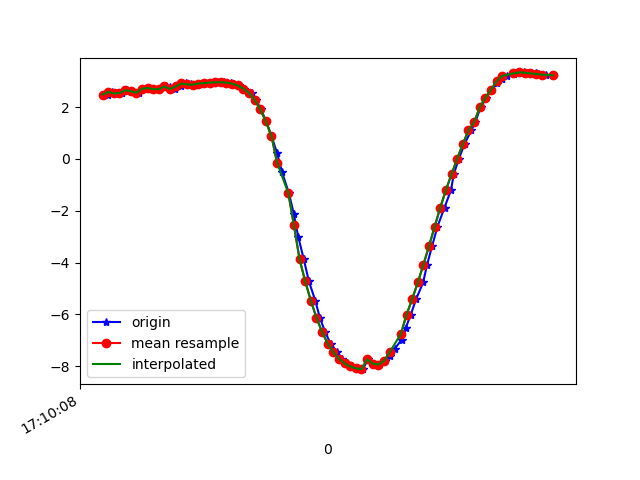

Data behind this chart, as committed beside it:
1618852209078, 1547904931330450, 2.472325, -4.3577094, 8.422471
1618852209092, 1547904950561220, 2.581, -4.368, 8.384
1618852209108, 1547904969791990, 2.522, -4.398, 8.387
1618852209130, 1547904989022760, 2.537, -4.578, 8.285
1618852209146, 1547905008253530, 2.645, -4.604, 8.237
1618852209165, 1547905027484300, 2.617, -4.595, 8.251
1618852209189, 1547905046715070, 2.548, -4.69, 8.219
1618852209211, 1547905065945840, 2.702, -4.756, 8.131
1618852209224, 1547905085176610, 2.737, -4.767, 8.113
1618852209242, 1547905104407380, 2.688, -4.163, 8.455
1618852209260, 1547905123638150, 2.692, -4.766, 8.129
1618852209286, 1547905142868920, 2.8, -4.99, 7.956
1618852209299, 1547905162099690, 2.787, -4.979, 7.968
1618852209318, 1547905181330460, 2.694, -5.045, 7.958
1618852209338, 1547905200561230, 2.792, -5.221, 7.81
1618852209355, 1547905219792000, 2.909, -5.274, 7.731
1618852209375, 1547905239022770, 2.87, -5.342, 7.699
1618852209394, 1547905258253540, 2.863, -5.392, 7.666
1618852209412, 1547905277484310, 2.903, -5.409, 7.639
1618852209436, 1547905296715080, 2.923, -5.422, 7.623
1618852209452, 1547905315945850, 2.941, -5.425, 7.613
1618852209472, 1547905335176620, 2.954, -5.422, 7.61
1618852209491, 1547905354407390, 2.956, -5.418, 7.613
1618852209516, 1547905373638160, 2.941, -5.424, 7.613
1618852209527, 1547905392868930, 2.905, -5.456, 7.605
1618852209546, 1547905412099700, 2.833, -5.517, 7.588
1618852209564, 1547905431330470, 2.714, -5.592, 7.577
1618852209591, 1547905450561240, 2.542, -5.667, 7.58
1618852209604, 1547905469792010, 2.285, -5.735, 7.611
1618852209623, 1547905489022780, 1.91, -5.496, 7.886
1618852209641, 1547905508253550, 1.451, -5.793, 7.77
1618852209660, 1547905527484320, 0.8855, -5.805, 7.846
1618852209680, 1547905546715090, 0.2265, -5.815, 7.885
1618852209698, 1547905565945860, -0.5222, -5.795, 7.886
1618852209722, 1547905585176630, -1.322, -5.722, 7.845
1618852209740, 1547905604407400, -2.143, -5.609, 7.745
1618852209755, 1547905623638170, -2.996, -5.47, 7.559
1618852209775, 1547905642868940, -3.876, -5.304, 7.272
1618852209793, 1547905662099710, -4.723, -5.114, 6.898
1618852209816, 1547905681330480, -5.474, -4.915, 6.474
1618852209832, 1547905700561250, -6.131, -4.725, 6.011
1618852209851, 1547905719792020, -6.685, -4.574, 5.516
1618852209870, 1547905739022790, -7.125, -4.469, 5.03
1618852209894, 1547905758253560, -7.46, -4.379, 4.606
1618852209911, 1547905777484330, -7.713, -4.274, 4.276
1618852209927, 1547905796715100, -7.894, -4.183, 4.029
1618852209946, 1547905815945870, -8.01, -4.108, 3.873
1618852209968, 1547905835176640, -8.083, -4.046, 3.785
1618852209984, 1547905854407410, -8.115, -4.025, 3.74
1618852210004, 1547905873638180, -7.735, -4.942, 3.433
1618852210022, 1547905892868950, -7.901, -4.49, 3.668
1618852210042, 1547905912099720, -7.94, -4.049, 4.076
1618852210065, 1547905931330490, -7.798, -3.974, 4.409
1618852210080, 1547905950561260, -7.598, -3.901, 4.806
1618852210098, 1547905969792030, -7.327, -3.862, 5.238
1618852210123, 1547905989022800, -6.973, -3.839, 5.717
1618852210137, 1547906008253570, -6.533, -3.819, 6.227
1618852210155, 1547906027484340, -6.011, -3.818, 6.734
1618852210174, 1547906046715110, -5.414, -3.856, 7.201
1618852210199, 1547906065945880, -4.769, -3.905, 7.619
1618852210213, 1547906085176650, -4.082, -3.952, 7.985
... 23 more rows
